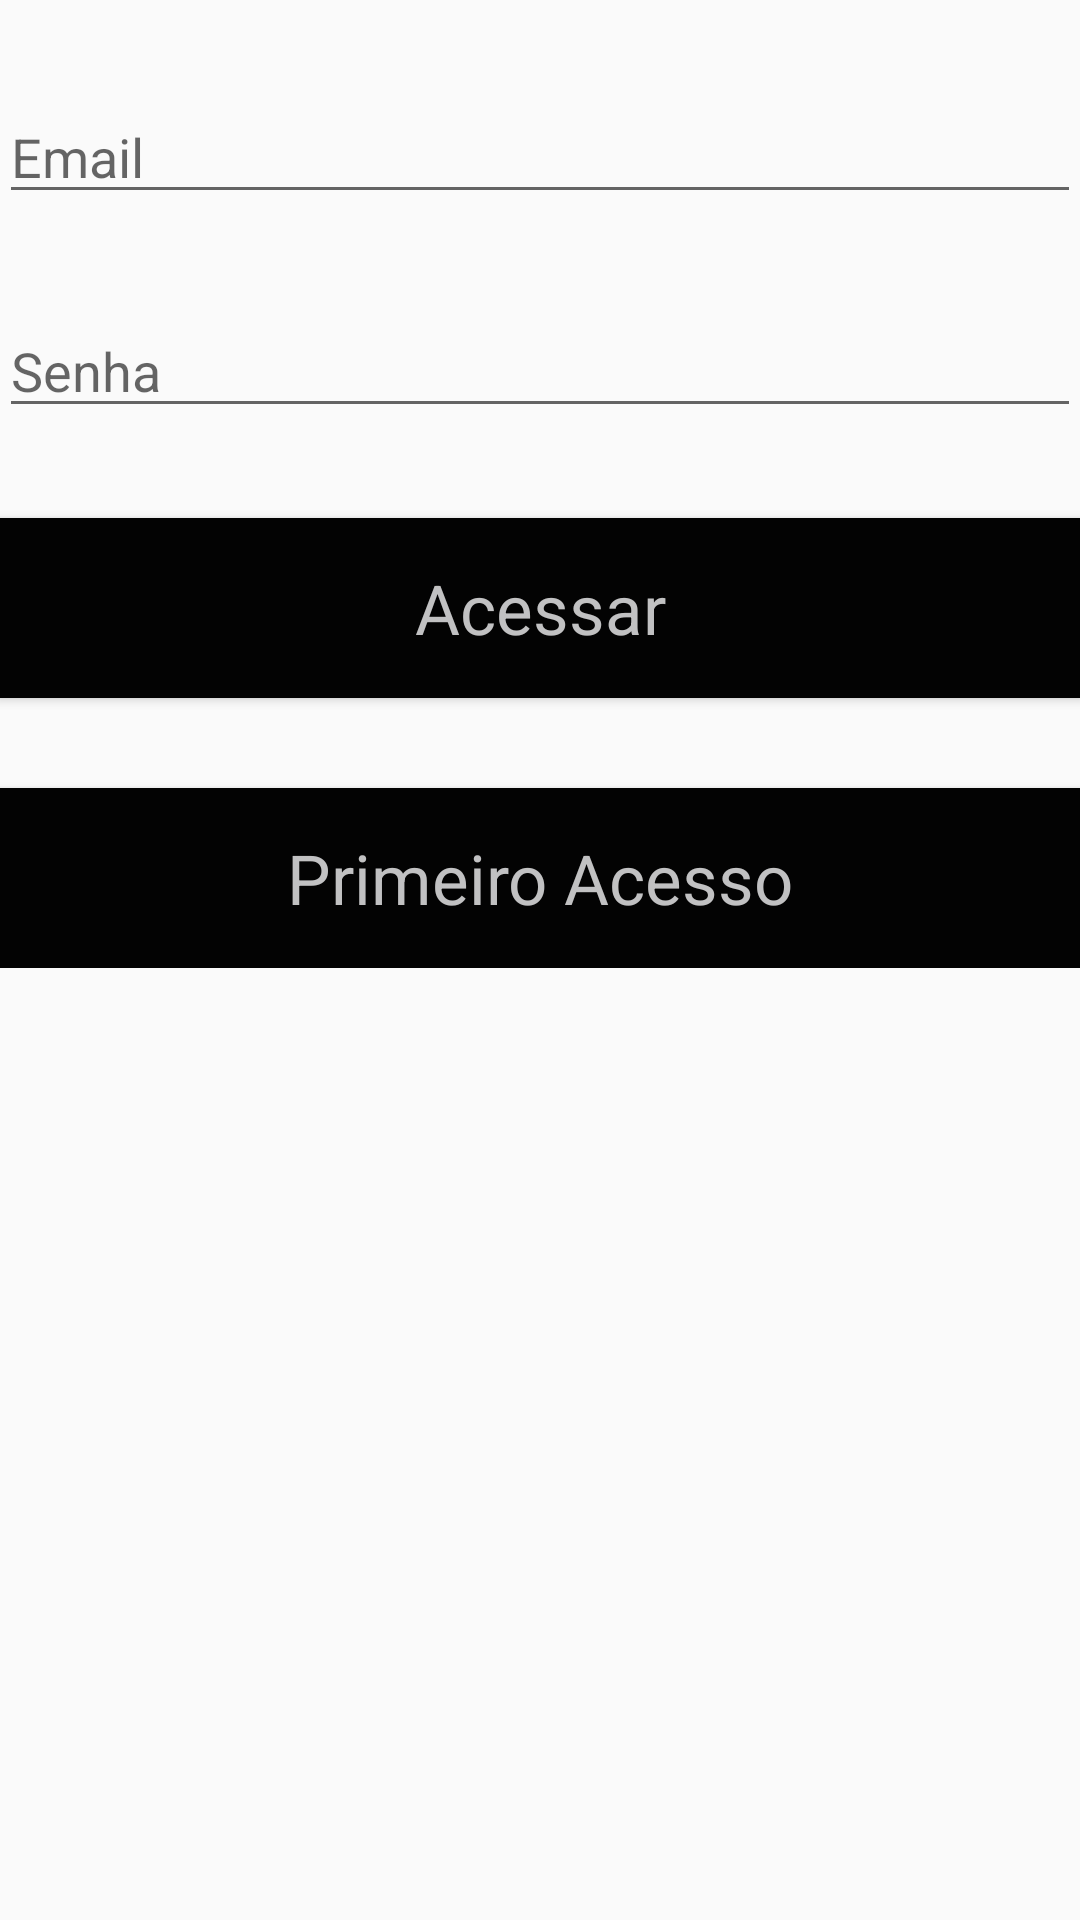

Android layout source for this screen:
<!-- AndroidManifest.xml: application theme AppTheme -->
<!-- res/layout/activity_login.xml -->
<?xml version="1.0" encoding="utf-8"?>
<LinearLayout xmlns:android="http://schemas.android.com/apk/res/android"
    xmlns:tools="http://schemas.android.com/tools"
    android:orientation="vertical"
    android:id="@+id/activity_login"
    android:layout_width="match_parent"
    android:layout_height="match_parent"
    android:paddingBottom="@dimen/activity_vertical_margin"
    android:paddingLeft="@dimen/activity_horizontal_margin"
    android:paddingRight="@dimen/activity_horizontal_margin"
    android:paddingTop="@dimen/activity_vertical_margin"
    tools:context="br.com.fiap.notas.LoginActivity">

    <LinearLayout
        android:layout_width="match_parent"
        android:layout_height="wrap_content"
        android:orientation="vertical">

        <EditText
            android:layout_width="match_parent"
            android:layout_height="wrap_content"
            android:id="@+id/edtEmail"
            android:inputType="textEmailAddress"
            android:maxLines="1"
            android:layout_marginTop="30dp"
            android:hint="@string/email"/>

        <EditText
            android:layout_width="match_parent"
            android:layout_height="wrap_content"
            android:id="@+id/edtSenha"
            android:inputType="textPassword"
            android:maxLines="1"
            android:layout_marginTop="30dp"
            android:hint="@string/senha"/>

        <Button
            style="@style/AppTheme.ButtonPrimaryDark"
            android:layout_width="match_parent"
            android:layout_height="wrap_content"
            android:id="@+id/btnLogin"
            android:maxLines="1"
            android:layout_marginTop="30dp"
            android:text="@string/acessar"
            android:onClick="logar"/>

        <Button
            style="@style/AppTheme.ButtonPrimaryDark"
            android:layout_width="match_parent"
            android:layout_height="wrap_content"
            android:id="@+id/btnCadastrar"
            android:maxLines="1"
            android:layout_marginTop="30dp"
            android:text="@string/primeiro_acesso"
            android:onClick="cadastrar"/>

    </LinearLayout>
</LinearLayout>
<!-- resources referenced by this layout -->
<resources>
  <string name="acessar">Acessar</string>
  <string name="email">Email</string>
  <string name="primeiro_acesso">Primeiro Acesso</string>
  <string name="senha">Senha</string>
  <style name="AppTheme.ButtonPrimaryDark">
          <item name="android:background">@color/colorPrimaryDark</item>
          <item name="android:textColor">@color/colorPrimary</item>
          <item name="android:textSize">23sp</item>
          <item name="android:minHeight">60dp</item>
      </style>
  <style name="AppTheme" parent="Theme.AppCompat.Light.DarkActionBar">
          
          <item name="colorPrimary">@color/colorPrimary</item>
          <item name="colorPrimaryDark">@color/colorPrimaryDark</item>
          <item name="colorAccent">@color/colorAccent</item>
      </style>
  <color name="colorPrimaryDark">#030303</color>
  <color name="colorPrimary">#c1c1c2</color>
  <color name="colorAccent">#FF4081</color>
</resources>
